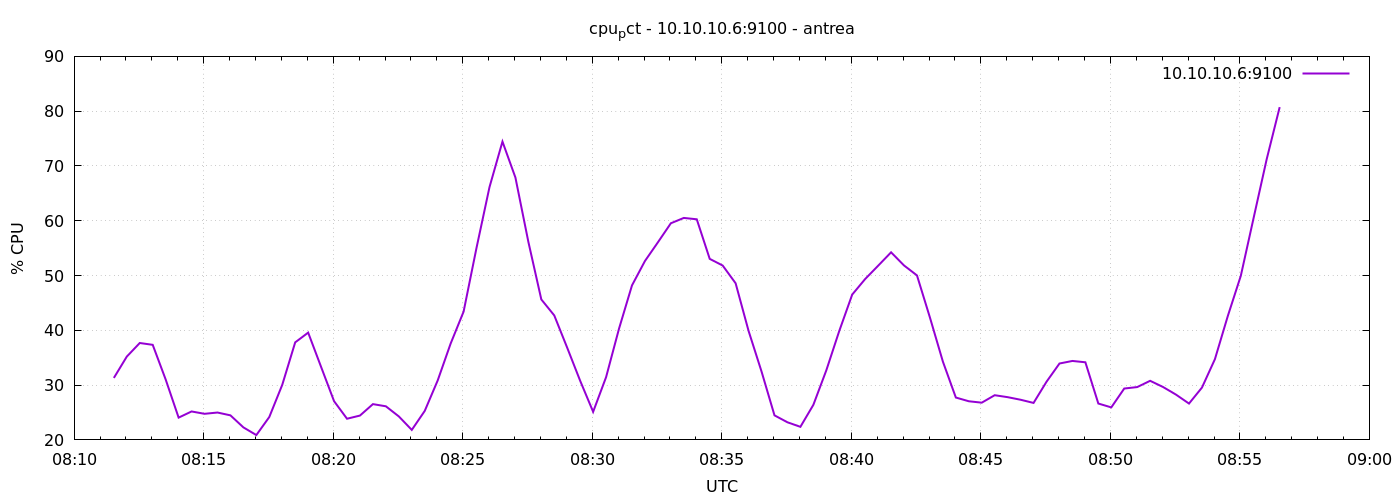

The table this chart was drawn from, first rows:
1777191092	31.30952380952381
1777191122	35.21
1777191152	37.69
1777191182	37.35
1777191212	31.03
1777191242	24.07
1777191272	25.19
1777191302	24.76
1777191332	25
1777191362	24.48
1777191392	22.29
1777191422	20.88
1777191452	24.18
1777191482	30.05
1777191512	37.8
1777191542	39.58
1777191572	33.31
1777191602	27.07
1777191632	23.86
1777191662	24.44
1777191692	26.53
1777191722	26.13
1777191752	24.29
1777191782	21.82
1777191812	25.29
1777191842	30.85
1777191872	37.59
1777191902	43.41
1777191932	55.09
1777191962	66.15
1777191992	74.45
1777192022	67.89
1777192052	56.14
1777192082	45.63
1777192112	42.71
1777192142	36.81
1777192172	30.78
1777192202	25.13
1777192232	31.46
1777192262	40.32
1777192292	48.2
1777192322	52.65
1777192352	56.07
1777192382	59.54
1777192412	60.51
1777192442	60.27
1777192472	53.04
1777192502	51.83
1777192532	48.59
1777192562	39.89
1777192592	32.48
1777192622	24.48
1777192652	23.21
1777192682	22.39
1777192712	26.4
1777192742	32.7
1777192772	39.88
1777192802	46.53
1777192832	49.37
1777192862	51.79
1777192892	54.24
... 30 more rows
